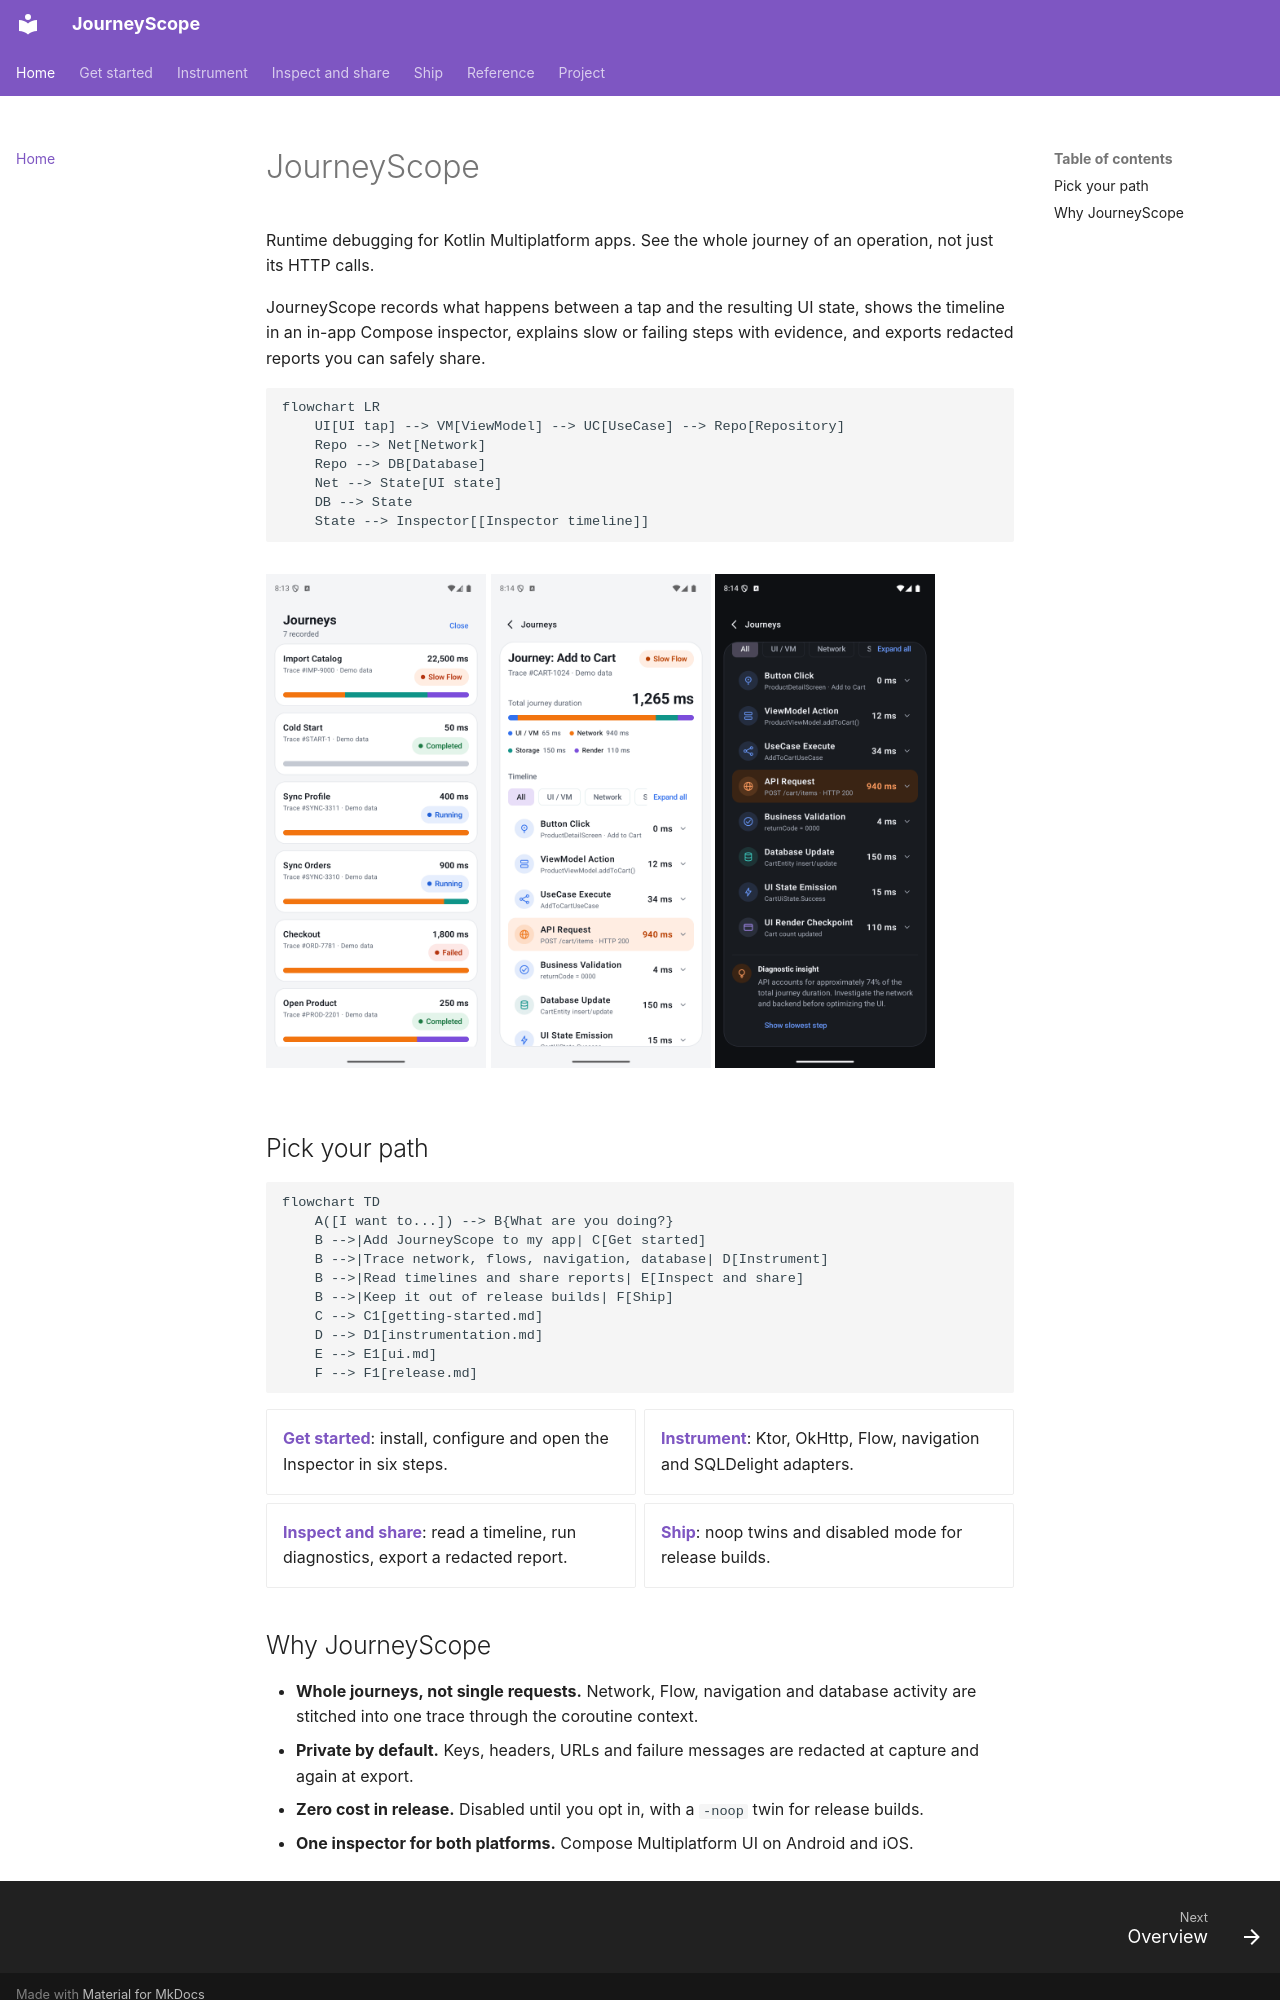

repository: mandanai/devscope-compose · page: index.html · generator: mkdocs

# JourneyScope

Runtime debugging for Kotlin Multiplatform apps. See the whole journey of an operation, not just its HTTP calls.

JourneyScope records what happens between a tap and the resulting UI state, shows the timeline in an in-app Compose inspector, explains slow or failing steps with evidence, and exports redacted reports you can safely share.

```mermaid
flowchart LR
    UI[UI tap] --> VM[ViewModel] --> UC[UseCase] --> Repo[Repository]
    Repo --> Net[Network]
    Repo --> DB[Database]
    Net --> State[UI state]
    DB --> State
    State --> Inspector[[Inspector timeline]]
```

<div style="display: flex; gap: 12px; flex-wrap: wrap;" markdown>
![Journey list](screenshots/android-list-light.png){ width="220" }
![Journey detail](screenshots/android-detail-light.png){ width="220" }
![Diagnostic insight, dark theme](screenshots/android-detail-insight-dark.png){ width="220" }
</div>

## Pick your path

```mermaid
flowchart TD
    A([I want to...]) --> B{What are you doing?}
    B -->|Add JourneyScope to my app| C[Get started]
    B -->|Trace network, flows, navigation, database| D[Instrument]
    B -->|Read timelines and share reports| E[Inspect and share]
    B -->|Keep it out of release builds| F[Ship]
    C --> C1[getting-started.md]
    D --> D1[instrumentation.md]
    E --> E1[ui.md]
    F --> F1[release.md]
```

<div class="grid cards" markdown>

- **[Get started](getting-started.md)**: install, configure and open the Inspector in six steps.
- **[Instrument](instrumentation.md)**: Ktor, OkHttp, Flow, navigation and SQLDelight adapters.
- **[Inspect and share](ui.md)**: read a timeline, run diagnostics, export a redacted report.
- **[Ship](release.md)**: noop twins and disabled mode for release builds.

</div>
